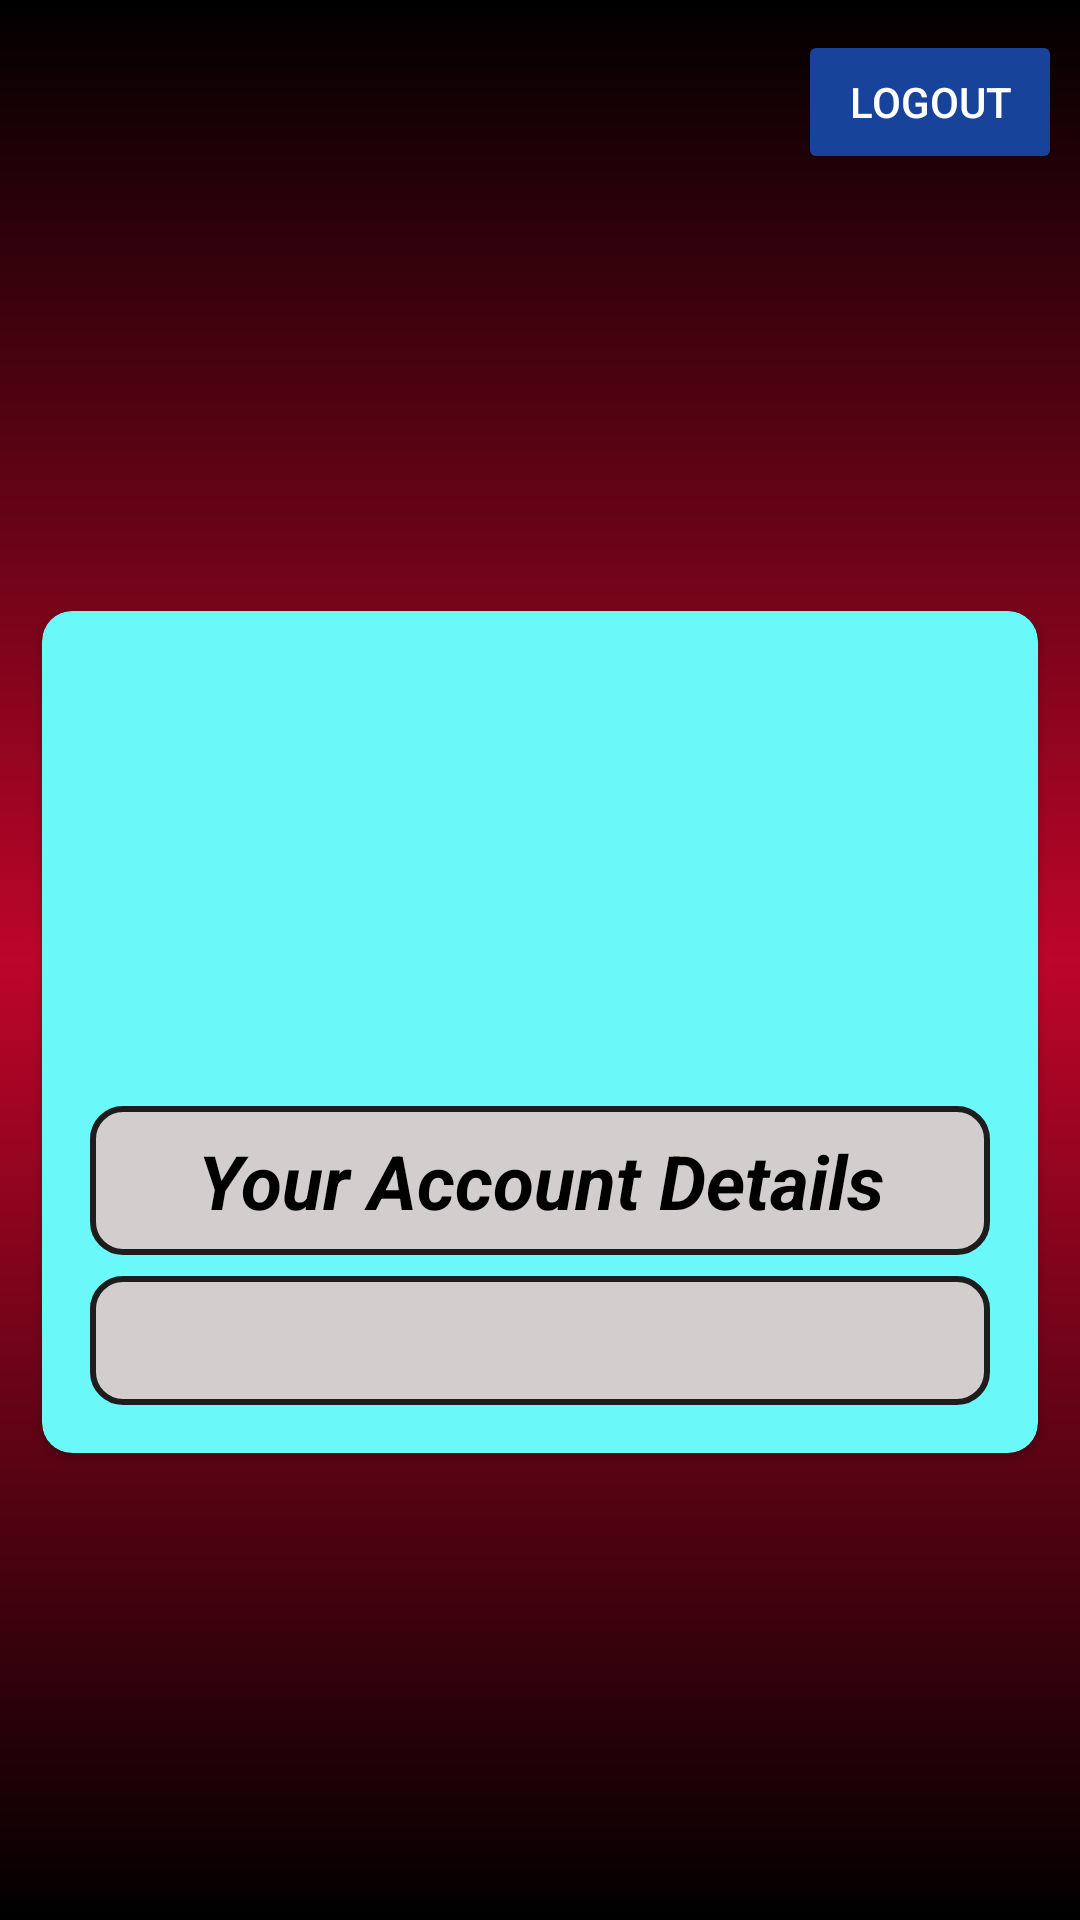

Here is an Android app screen rendered from its layout file. Give the layout XML and the strings, colors and styles it references.
<!-- AndroidManifest.xml: application theme Theme.RegistrationSql -->
<!-- res/layout/activity_home.xml -->
<?xml version="1.0" encoding="utf-8"?>
<LinearLayout xmlns:android="http://schemas.android.com/apk/res/android"
    xmlns:app="http://schemas.android.com/apk/res-auto"
    xmlns:tools="http://schemas.android.com/tools"
    android:id="@+id/main"
    android:layout_width="match_parent"
    android:layout_height="match_parent"
    tools:context=".homeActivity"
    android:gravity="top|center"
    android:padding="10dp"
    android:orientation="vertical"
    android:background="@drawable/bg">


    <Button
        android:id="@+id/logout"
        android:layout_width="wrap_content"
        android:layout_height="wrap_content"
        android:backgroundTint="#17439A"
        android:text="Logout"
        android:textColor="@color/white"
        android:layout_marginLeft="130dp"
        />
<LinearLayout
    android:layout_width="match_parent"
    android:layout_height="match_parent"
    android:gravity="center"
    android:orientation="vertical">
    <androidx.cardview.widget.CardView
        android:layout_width="wrap_content"
        android:layout_height="wrap_content"
        app:cardCornerRadius="10dp"
        android:backgroundTint="#6BF8F8"
        android:elevation="10dp">

        <LinearLayout
            android:layout_width="match_parent"
            android:layout_height="match_parent"
            android:orientation="vertical"
            android:gravity="center"
            android:padding="16dp">


            <ImageView
                android:layout_width="130dp"
                android:layout_height="142dp"
                android:layout_marginBottom="7dp"
                android:src="@drawable/baseline_account_circle_24" >


            </ImageView>
            <TextView
                android:layout_width="300dp"
                android:layout_height="wrap_content"
                android:text="Your Account Details"
                android:gravity="center"
                android:textSize="25sp"
                android:padding="8dp"
                android:textStyle="bold|italic"
                android:layout_marginBottom="7dp"
                android:background="@drawable/textbg"
                android:textColor="#000000"/>

            <TextView
                android:id="@+id/displaydata"
                android:layout_width="match_parent"
                android:layout_height="wrap_content"
                android:gravity="center"
                android:textSize="20sp"
                android:padding="8dp"
                android:textColor="@color/black"
                android:background="@drawable/textbg"
                android:textStyle="italic"
                />




        </LinearLayout>



    </androidx.cardview.widget.CardView>

</LinearLayout>



    




</LinearLayout>
<!-- resources referenced by this layout -->
<resources>
  <!-- drawable bg (drawable) -->
  <?xml version="1.0" encoding="utf-8"?>
  <shape xmlns:android="http://schemas.android.com/apk/res/android"
      android:shape="rectangle">
      <gradient
          android:startColor="#000000"
          android:centerColor="#BD0629"
          android:endColor="#000000"
          android:angle="90"/>
  
  
  </shape>
  <!-- drawable textbg (drawable) -->
  <?xml version="1.0" encoding="utf-8"?>
  <shape xmlns:android="http://schemas.android.com/apk/res/android"
      android:shape="rectangle">
      <solid
          android:color="#D2CECE"/>
      <stroke
          android:width="2dp"
          android:color="#1D1D1D"
          />
  <corners
      android:radius="10dp"/>
  </shape>
  <style name="Theme.RegistrationSql" parent="Base.Theme.RegistrationSql" />
  <style name="Base.Theme.RegistrationSql" parent="Theme.Material3.DayNight.NoActionBar">
          
          
      </style>
  <!-- not gathered from this repository: default colours our renderer supplied (Android Studio template values) -->
  <color name="black">#FF000000</color>
  <color name="white">#FFFFFFFF</color>
</resources>
